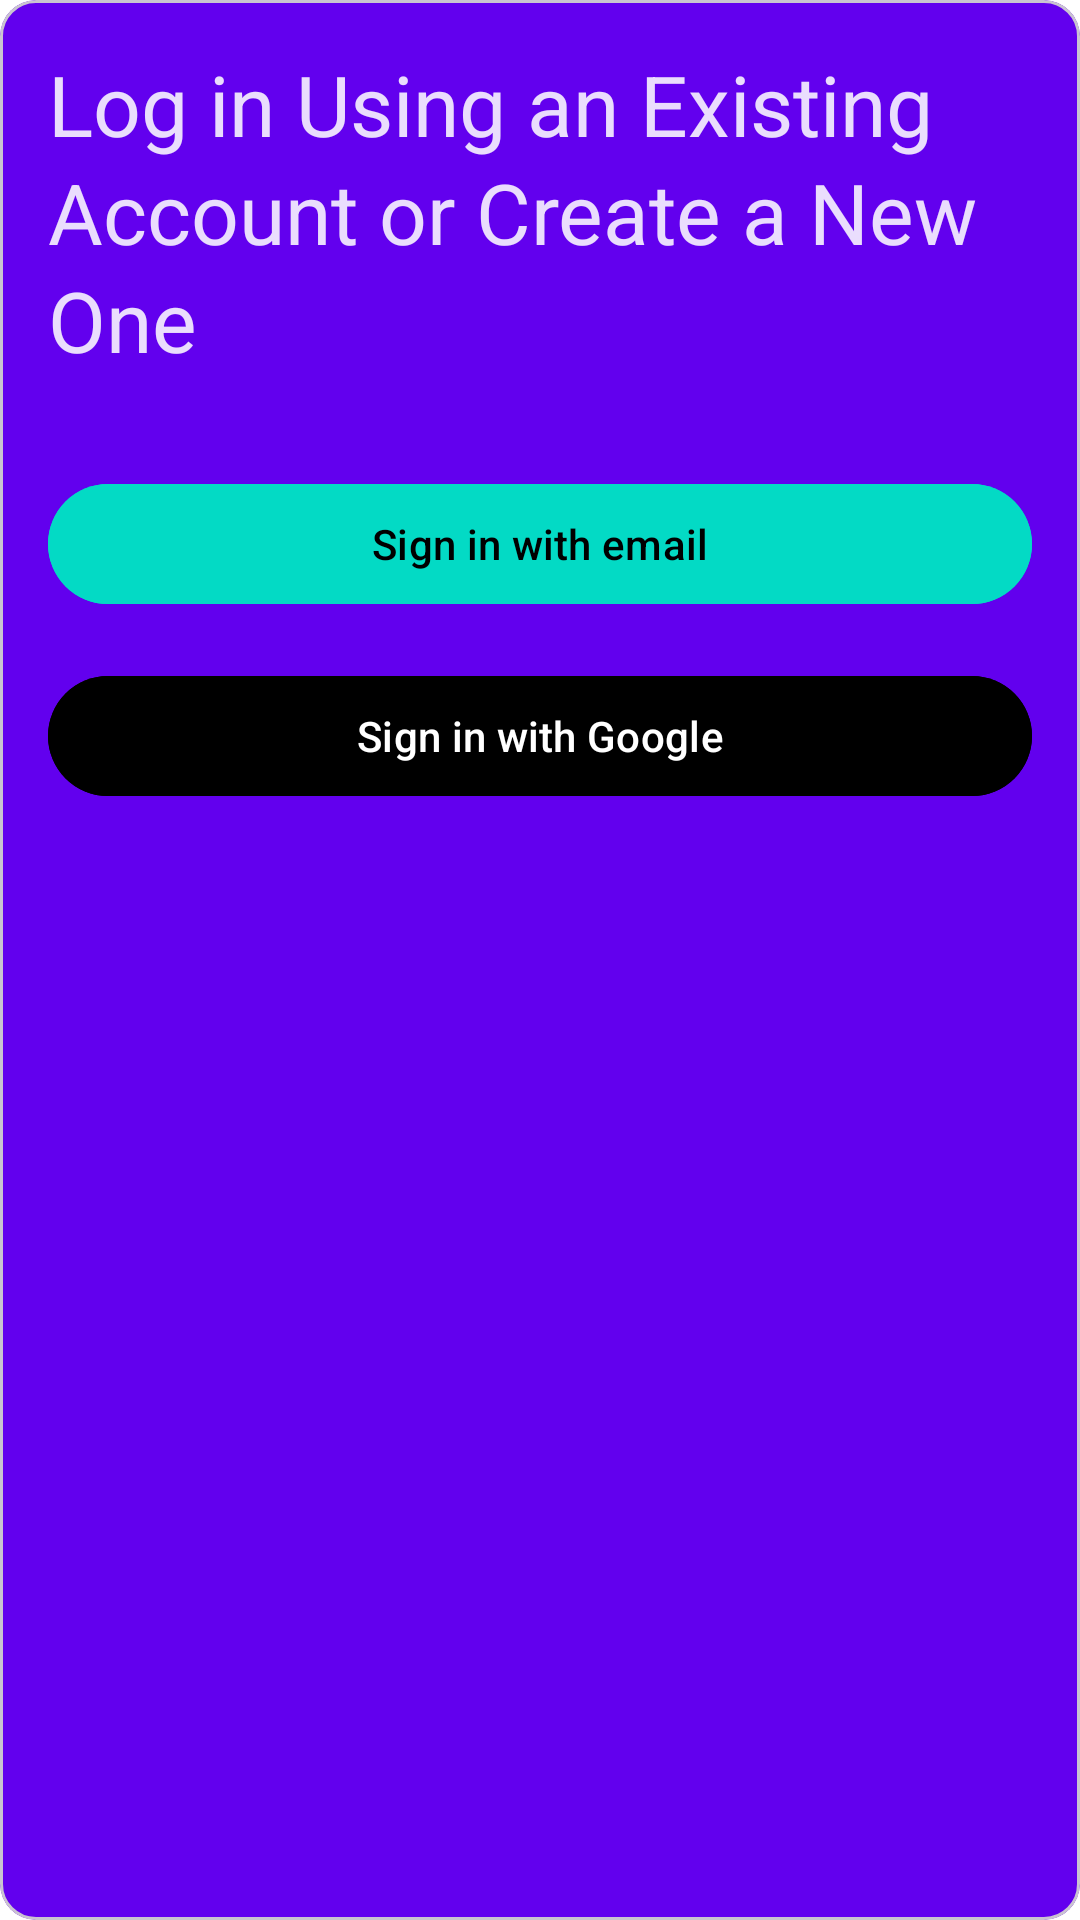

Android layout source for this screen:
<!-- AndroidManifest.xml: application theme Theme.LocationReminders -->
<!-- res/layout/layout_auth_method_picker.xml -->
<?xml version="1.0" encoding="utf-8"?>
<com.google.android.material.card.MaterialCardView xmlns:android="http://schemas.android.com/apk/res/android"
    xmlns:app="http://schemas.android.com/apk/res-auto"
    android:layout_width="match_parent"
    android:layout_height="wrap_content"
    android:layout_gravity="bottom"
    android:layout_margin="@dimen/margin_normal"
    app:cardBackgroundColor="?colorPrimary">

    <androidx.constraintlayout.widget.ConstraintLayout
        android:layout_width="match_parent"
        android:layout_height="wrap_content">

        <com.google.android.material.textview.MaterialTextView
            android:id="@+id/title_material_text_view"
            style="@style/TextAppearance.Material3.HeadlineMedium"
            android:layout_width="match_parent"
            android:layout_height="wrap_content"
            android:layout_margin="@dimen/margin_normal"
            android:alpha="@dimen/material_emphasis_high_type"
            android:text="@string/log_in_using_an_existing_account_or_create_a_new_one"
            android:textColor="?colorOnPrimary"
            app:layout_constraintBottom_toTopOf="@+id/email_material_button"
            app:layout_constraintEnd_toEndOf="parent"
            app:layout_constraintStart_toStartOf="parent"
            app:layout_constraintTop_toTopOf="parent"
            app:layout_constraintVertical_chainStyle="packed" />

        <com.google.android.material.button.MaterialButton
            android:id="@+id/email_material_button"
            style="@style/Widget.Material3.Button.TonalButton"
            android:layout_width="match_parent"
            android:layout_height="wrap_content"
            android:layout_marginStart="@dimen/margin_normal"
            android:layout_marginTop="@dimen/margin_normal"
            android:layout_marginEnd="@dimen/margin_normal"
            android:backgroundTint="?colorSecondary"
            android:text="@string/sign_in_with_email"
            android:textColor="?colorOnSecondary"
            app:icon="@drawable/ic_baseline_email_24"
            app:iconTint="?colorOnSecondary"
            app:layout_constraintBottom_toTopOf="@+id/google_material_button"
            app:layout_constraintEnd_toEndOf="parent"
            app:layout_constraintStart_toStartOf="parent"
            app:layout_constraintTop_toBottomOf="@+id/title_material_text_view"
            app:layout_constraintVertical_chainStyle="packed" />

        <com.google.android.material.button.MaterialButton
            android:id="@+id/google_material_button"
            style="@style/Widget.Material3.Button.TonalButton"
            android:layout_width="match_parent"
            android:layout_height="wrap_content"
            android:layout_margin="@dimen/margin_normal"
            android:backgroundTint="?colorOnSurface"
            android:text="@string/sign_in_with_google"
            android:textColor="?colorSurface"
            app:icon="@drawable/fui_ic_googleg_color_24dp"
            app:iconTint="@android:color/transparent"
            app:iconTintMode="add"
            app:layout_constraintBottom_toBottomOf="parent"
            app:layout_constraintEnd_toEndOf="parent"
            app:layout_constraintStart_toStartOf="parent"
            app:layout_constraintTop_toBottomOf="@+id/email_material_button" />
    </androidx.constraintlayout.widget.ConstraintLayout>
</com.google.android.material.card.MaterialCardView>
<!-- resources referenced by this layout -->
<resources>
  <dimen name="margin_normal">16dp</dimen>
  <string name="log_in_using_an_existing_account_or_create_a_new_one">Log in Using an Existing Account or Create a New One</string>
  <string name="sign_in_with_email">Sign in with email</string>
  <string name="sign_in_with_google">Sign in with Google</string>
  <style name="Theme.LocationReminders" parent="Theme.MaterialComponents.DayNight.DarkActionBar">
          
          <item name="colorPrimary">@color/purple_500</item>
          <item name="colorPrimaryVariant">@color/purple_700</item>
          <item name="colorOnPrimary">@color/white</item>
          
          <item name="colorSecondary">@color/teal_200</item>
          <item name="colorSecondaryVariant">@color/teal_700</item>
          <item name="colorOnSecondary">@color/black</item>
          
          <item name="android:statusBarColor">?attr/colorPrimaryVariant</item>
          
      </style>
  <!-- not gathered from this repository: default colours our renderer supplied (Android Studio template values) -->
  <color name="purple_500">#FF6200EE</color>
  <color name="purple_700">#FF3700B3</color>
  <color name="teal_200">#FF03DAC5</color>
  <color name="teal_700">#FF018786</color>
  <color name="black">#FF000000</color>
  <color name="white">#FFFFFFFF</color>
</resources>
